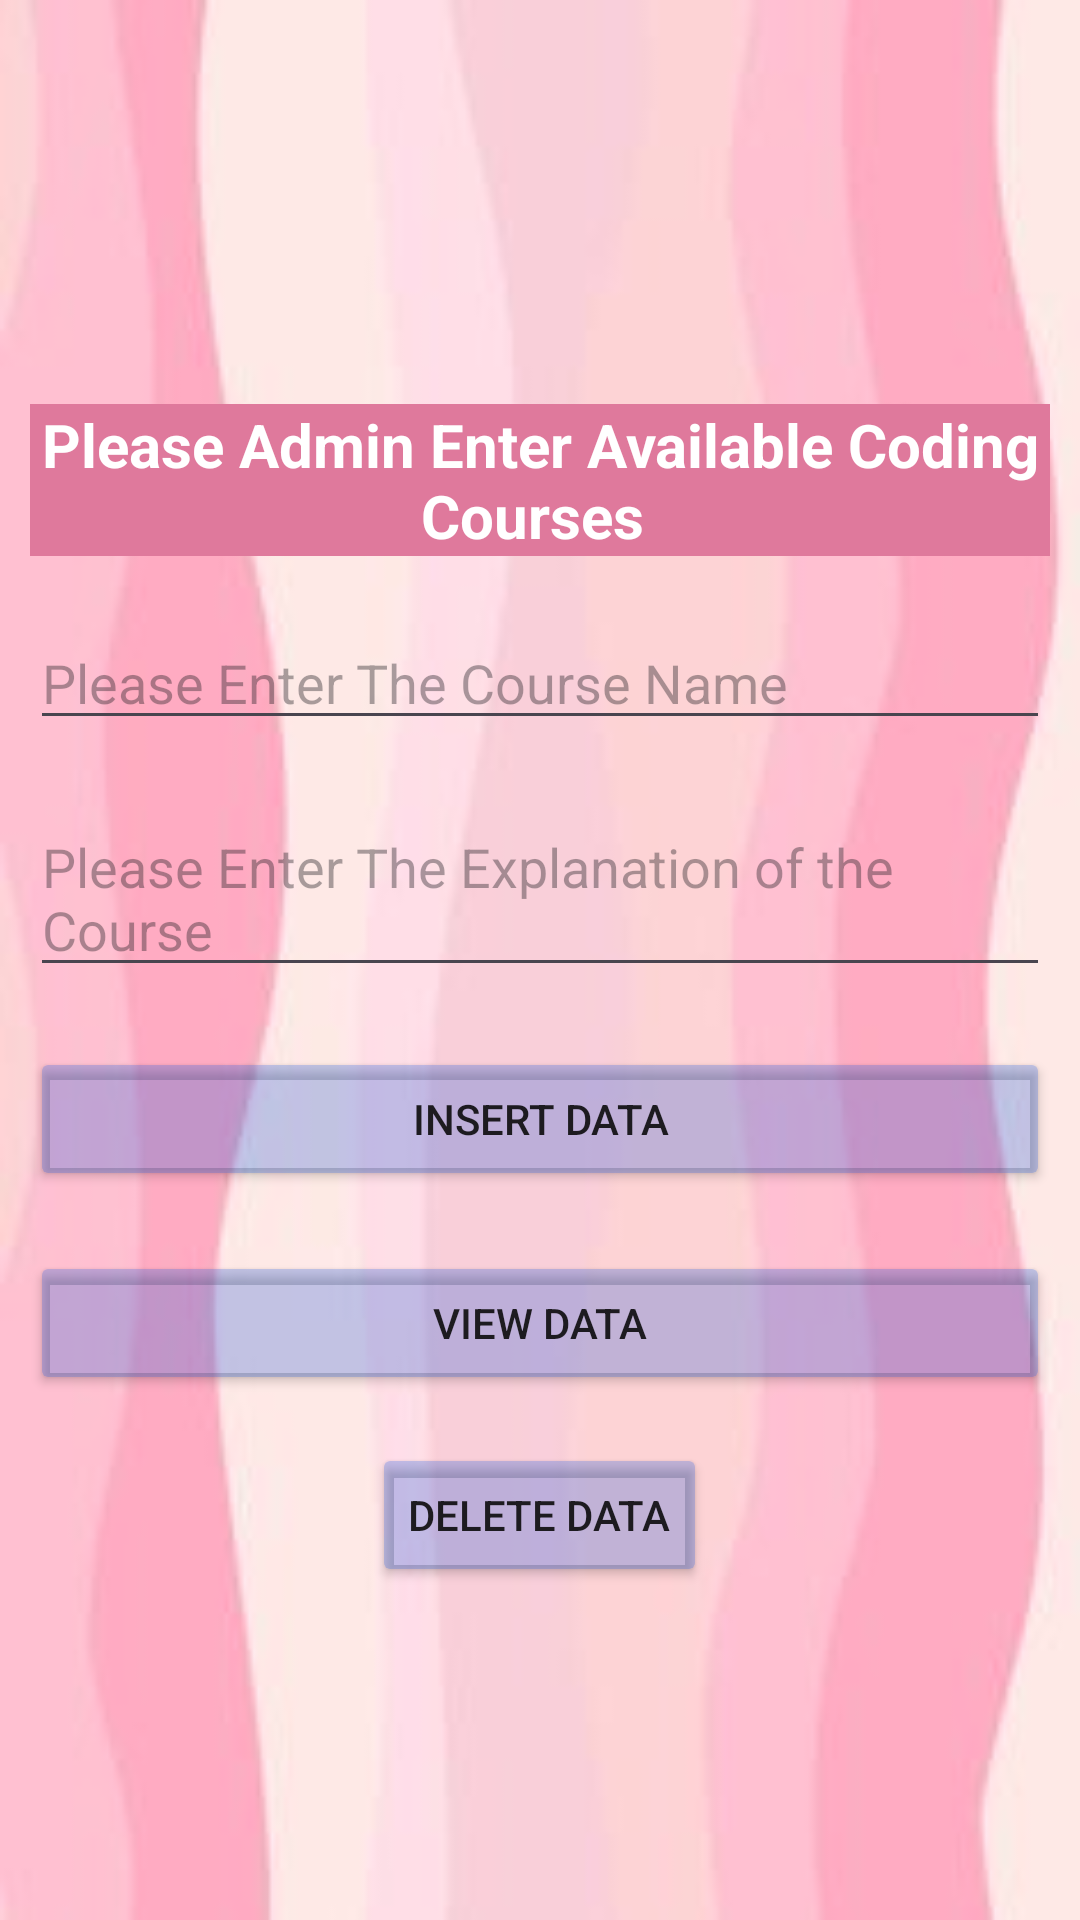

Write the Android layout XML for this screen, with the resource values it uses.
<!-- AndroidManifest.xml: application theme Theme.LamaFirstProject -->
<!-- res/layout/insert_courses.xml -->
<?xml version="1.0" encoding="utf-8"?>
<LinearLayout xmlns:android="http://schemas.android.com/apk/res/android"
    xmlns:app="http://schemas.android.com/apk/res-auto"
    android:layout_width="match_parent"
    android:layout_height="match_parent"
    xmlns:tools="http://schemas.android.com/tools"
    tools:context=".insertdata"
    android:background="@drawable/back6"
    android:gravity="center"
    android:padding="10dp"
    android:orientation="vertical">
    <TextView
        android:background="#DF799C"
        android:id="@+id/insert"
        android:layout_width="match_parent"
        android:layout_height="wrap_content"
        android:textSize="20dp"
        android:textStyle="bold"
        android:textColor="@color/white"
        android:gravity="center"
        android:layout_marginTop="24dp"
        android:text="Please Admin Enter Available Coding Courses "
        />

    <EditText
        android:id="@+id/course_name"
        android:layout_width="match_parent"
        android:layout_height="wrap_content"
        android:hint="Please Enter The Course Name"
        android:layout_marginTop="20dp"/>
    <EditText
        android:id="@+id/Explanation"
        android:layout_width="match_parent"
        android:layout_height="wrap_content"
        android:hint="Please Enter The Explanation of the Course"
        android:layout_marginTop="20dp"/>
   <Button
       android:layout_width="match_parent"
       android:layout_height="wrap_content"
       android:id="@+id/insertdata"
       android:backgroundTint="#441A59D8"


       android:text="Insert Data"

       android:layout_marginTop="20dp"
       />
    <Button
        android:layout_width="match_parent"
        android:layout_height="wrap_content"
        android:id="@+id/viewdata"
        android:text="View Data"
        android:backgroundTint="#441A59D8"

        android:layout_marginTop="20dp"
        />
    <Button
        android:id="@+id/deleteData"
        android:layout_width="wrap_content"
        android:layout_height="wrap_content"
        android:text="Delete Data"
        android:backgroundTint="#441A59D8"

        android:layout_marginTop="16dp"/>



</LinearLayout>
<!-- resources referenced by this layout -->
<resources>
  <!-- drawable back6: jpg bitmap (drawable, 5235 bytes) -->
  <style name="Theme.LamaFirstProject" parent="Base.Theme.LamaFirstProject" />
  <style name="Base.Theme.LamaFirstProject" parent="Theme.Material3.DayNight.NoActionBar">
          
          
      </style>
  <!-- not gathered from this repository: default colours our renderer supplied (Android Studio template values) -->
  <color name="white">#FFFFFFFF</color>
</resources>
